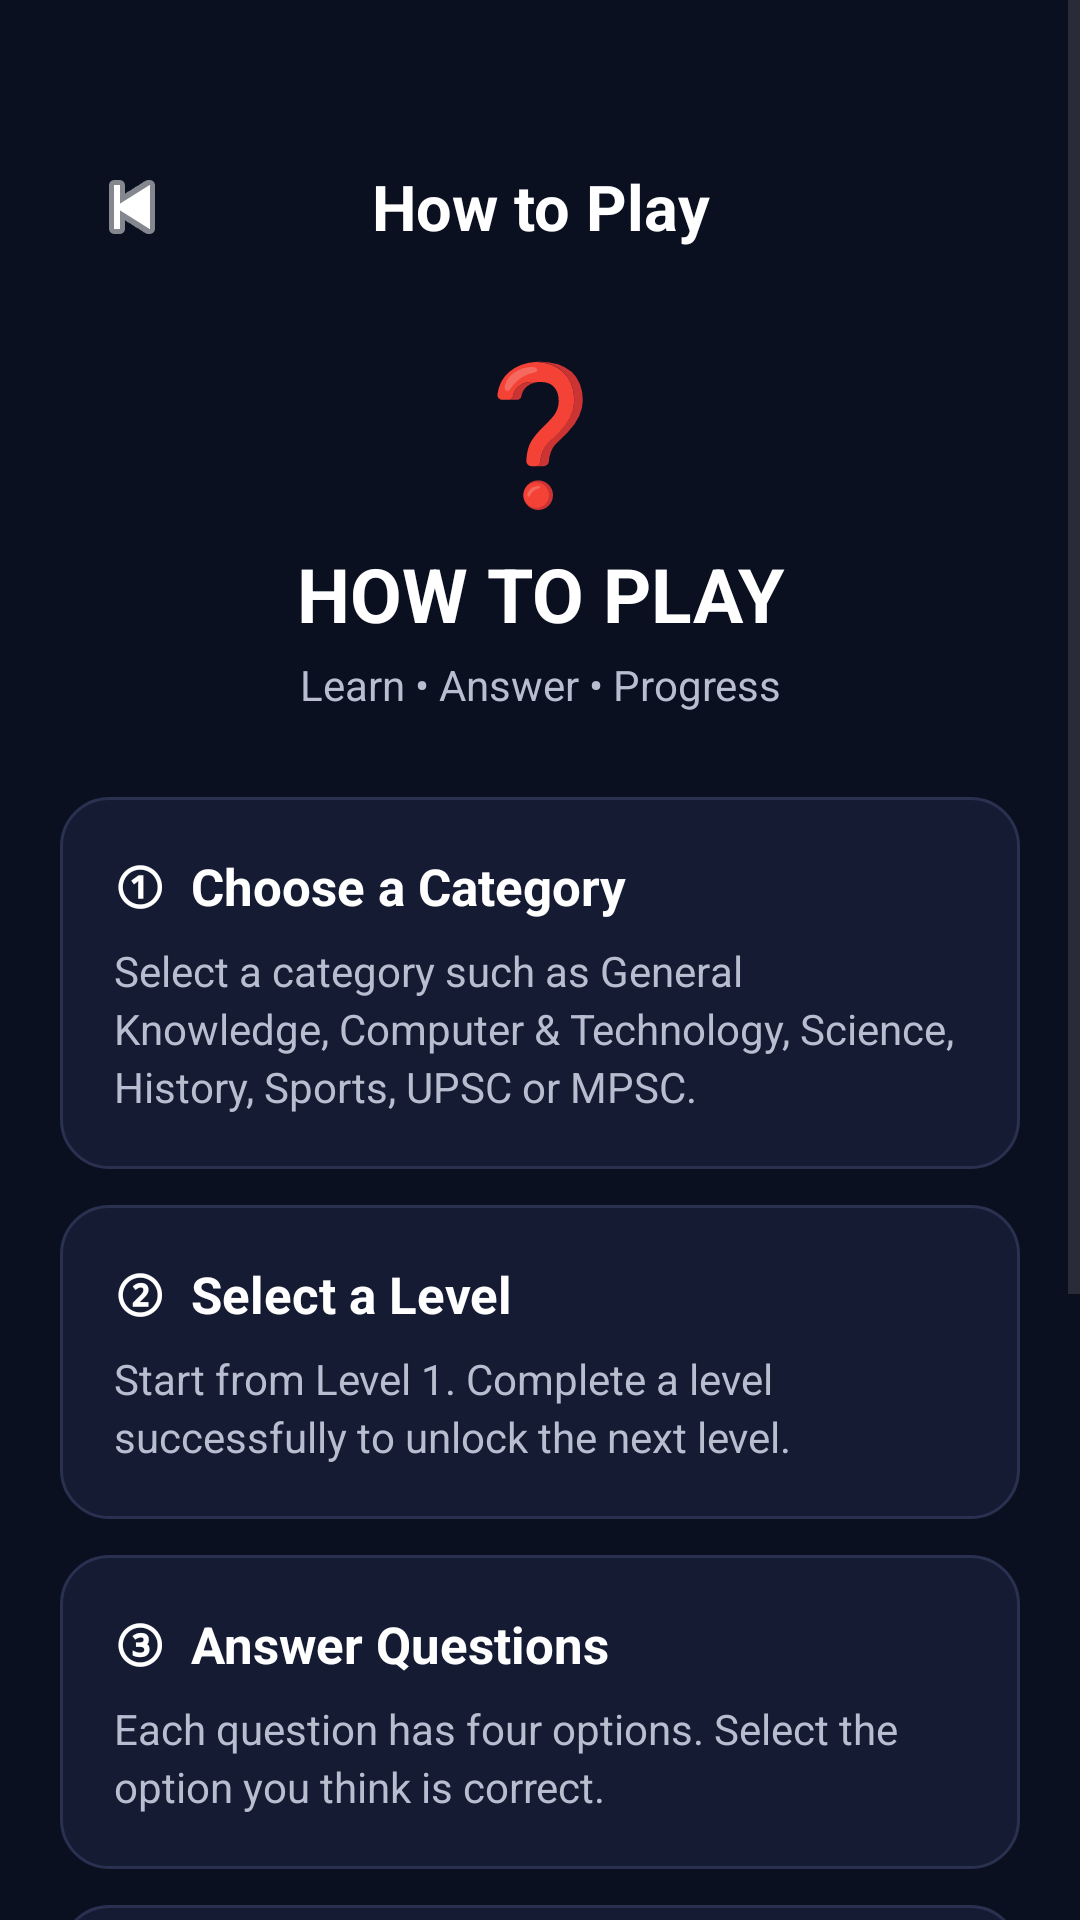

The Android layout XML behind this screen, and the referenced resources:
<!-- AndroidManifest.xml: application theme Theme.PrimePuzzles -->
<!-- res/layout/activity_how_to_play.xml -->
<?xml version="1.0" encoding="utf-8"?>
<ScrollView
    xmlns:android="http://schemas.android.com/apk/res/android"
    android:layout_width="match_parent"
    android:layout_height="match_parent"
    android:background="@color/pp_background"
    android:fillViewport="true">

    <LinearLayout
        android:layout_width="match_parent"
        android:layout_height="wrap_content"
        android:orientation="vertical"
        android:layout_marginTop="15sp"
        android:padding="@dimen/pp_screen_padding">

        
        <LinearLayout
            android:layout_width="match_parent"
            android:layout_height="wrap_content"
            android:gravity="center_vertical"
            android:layout_marginTop="10dp"
            android:orientation="horizontal">

            <ImageButton
                android:id="@+id/backButton"
                android:layout_width="48dp"
                android:layout_height="48dp"
                android:background="@android:color/transparent"
                android:contentDescription="Back"
                android:src="@android:drawable/ic_media_previous"
                android:tint="@color/pp_white" />

            <TextView
                android:layout_width="0dp"
                android:layout_height="wrap_content"
                android:layout_weight="1"
                android:gravity="center"
                android:text="How to Play"
                android:textColor="@color/pp_white"
                android:textSize="21sp"
                android:textStyle="bold" />

            <Space
                android:layout_width="48dp"
                android:layout_height="48dp" />

        </LinearLayout>

        
        <TextView
            android:layout_width="match_parent"
            android:layout_height="wrap_content"
            android:layout_marginTop="20dp"
            android:gravity="center"
            android:text="❓"
            android:textSize="45sp" />

        <TextView
            android:layout_width="match_parent"
            android:layout_height="wrap_content"
            android:layout_marginTop="8dp"
            android:gravity="center"
            android:text="HOW TO PLAY"
            android:textColor="@color/pp_white"
            android:textSize="25sp"
            android:textStyle="bold" />

        <TextView
            android:layout_width="match_parent"
            android:layout_height="wrap_content"
            android:layout_marginTop="4dp"
            android:gravity="center"
            android:text="Learn • Answer • Progress"
            android:textColor="@color/pp_text_secondary"
            android:textSize="14sp" />

        
        <LinearLayout
            android:layout_width="match_parent"
            android:layout_height="wrap_content"
            android:layout_marginTop="28dp"
            android:background="@drawable/pp_card"
            android:orientation="vertical"
            android:padding="18dp">

            <TextView
                android:layout_width="match_parent"
                android:layout_height="wrap_content"
                android:text="①  Choose a Category"
                android:textColor="@color/pp_white"
                android:textSize="17sp"
                android:textStyle="bold" />

            <TextView
                android:layout_width="match_parent"
                android:layout_height="wrap_content"
                android:layout_marginTop="7dp"
                android:text="Select a category such as General Knowledge, Computer &amp; Technology, Science, History, Sports, UPSC or MPSC."
                android:textColor="@color/pp_text_secondary"
                android:textSize="14sp"
                android:lineSpacingExtra="3dp" />

        </LinearLayout>

        
        <LinearLayout
            android:layout_width="match_parent"
            android:layout_height="wrap_content"
            android:layout_marginTop="12dp"
            android:background="@drawable/pp_card"
            android:orientation="vertical"
            android:padding="18dp">

            <TextView
                android:layout_width="match_parent"
                android:layout_height="wrap_content"
                android:text="②  Select a Level"
                android:textColor="@color/pp_white"
                android:textSize="17sp"
                android:textStyle="bold" />

            <TextView
                android:layout_width="match_parent"
                android:layout_height="wrap_content"
                android:layout_marginTop="7dp"
                android:text="Start from Level 1. Complete a level successfully to unlock the next level."
                android:textColor="@color/pp_text_secondary"
                android:textSize="14sp"
                android:lineSpacingExtra="3dp" />

        </LinearLayout>

        
        <LinearLayout
            android:layout_width="match_parent"
            android:layout_height="wrap_content"
            android:layout_marginTop="12dp"
            android:background="@drawable/pp_card"
            android:orientation="vertical"
            android:padding="18dp">

            <TextView
                android:layout_width="match_parent"
                android:layout_height="wrap_content"
                android:text="③  Answer Questions"
                android:textColor="@color/pp_white"
                android:textSize="17sp"
                android:textStyle="bold" />

            <TextView
                android:layout_width="match_parent"
                android:layout_height="wrap_content"
                android:layout_marginTop="7dp"
                android:text="Each question has four options. Select the option you think is correct."
                android:textColor="@color/pp_text_secondary"
                android:textSize="14sp"
                android:lineSpacingExtra="3dp" />

        </LinearLayout>

        
        <LinearLayout
            android:layout_width="match_parent"
            android:layout_height="wrap_content"
            android:layout_marginTop="12dp"
            android:background="@drawable/pp_card"
            android:orientation="vertical"
            android:padding="18dp">

            <TextView
                android:layout_width="match_parent"
                android:layout_height="wrap_content"
                android:text="④  Complete the Quiz"
                android:textColor="@color/pp_white"
                android:textSize="17sp"
                android:textStyle="bold" />

            <TextView
                android:layout_width="match_parent"
                android:layout_height="wrap_content"
                android:layout_marginTop="7dp"
                android:text="Answer all questions before the timer ends and try to get the highest score."
                android:textColor="@color/pp_text_secondary"
                android:textSize="14sp"
                android:lineSpacingExtra="3dp" />

        </LinearLayout>

        
        <LinearLayout
            android:layout_width="match_parent"
            android:layout_height="wrap_content"
            android:layout_marginTop="12dp"
            android:background="@drawable/pp_card"
            android:orientation="vertical"
            android:padding="18dp">

            <TextView
                android:layout_width="match_parent"
                android:layout_height="wrap_content"
                android:text="⑤  Unlock New Levels"
                android:textColor="@color/pp_white"
                android:textSize="17sp"
                android:textStyle="bold" />

            <TextView
                android:layout_width="match_parent"
                android:layout_height="wrap_content"
                android:layout_marginTop="7dp"
                android:text="Score 60% or more to successfully complete a level and unlock the next level."
                android:textColor="@color/pp_text_secondary"
                android:textSize="14sp"
                android:lineSpacingExtra="3dp" />

        </LinearLayout>

        
        <TextView
            android:layout_width="match_parent"
            android:layout_height="wrap_content"
            android:layout_marginTop="24dp"
            android:layout_marginBottom="25dp"
            android:gravity="center"
            android:text="🎯 Good Luck!"
            android:textColor="@color/pp_white"
            android:textSize="18sp"
            android:textStyle="bold" />

    </LinearLayout>

</ScrollView>
<!-- resources referenced by this layout -->
<resources>
  <color name="pp_background">#0B1020</color>
  <color name="pp_text_secondary">#B8BDD0</color>
  <color name="pp_white">#FFFFFF</color>
  <dimen name="pp_screen_padding">20dp</dimen>
  <!-- drawable pp_card (drawable) -->
  <?xml version="1.0" encoding="utf-8"?>
  <shape xmlns:android="http://schemas.android.com/apk/res/android">
  
      <solid android:color="@color/pp_surface" />
  
      <corners android:radius="16dp" />
  
      <stroke
          android:width="1dp"
          android:color="#2A3150" />
  
  </shape>
  <style name="Theme.PrimePuzzles" parent="Base.Theme.PrimePuzzles" />
  <color name="pp_surface">#151B32</color>
  <style name="Base.Theme.PrimePuzzles" parent="Theme.Material3.DayNight.NoActionBar">
          <item name="android:statusBarColor">@color/pp_background</item>
          <item name="android:navigationBarColor">@color/pp_background</item>
          <item name="android:windowBackground">@color/pp_background</item>
          <item name="android:colorAccent">@color/pp_primary</item>
      </style>
  <color name="pp_primary">#FFC107</color>
</resources>
